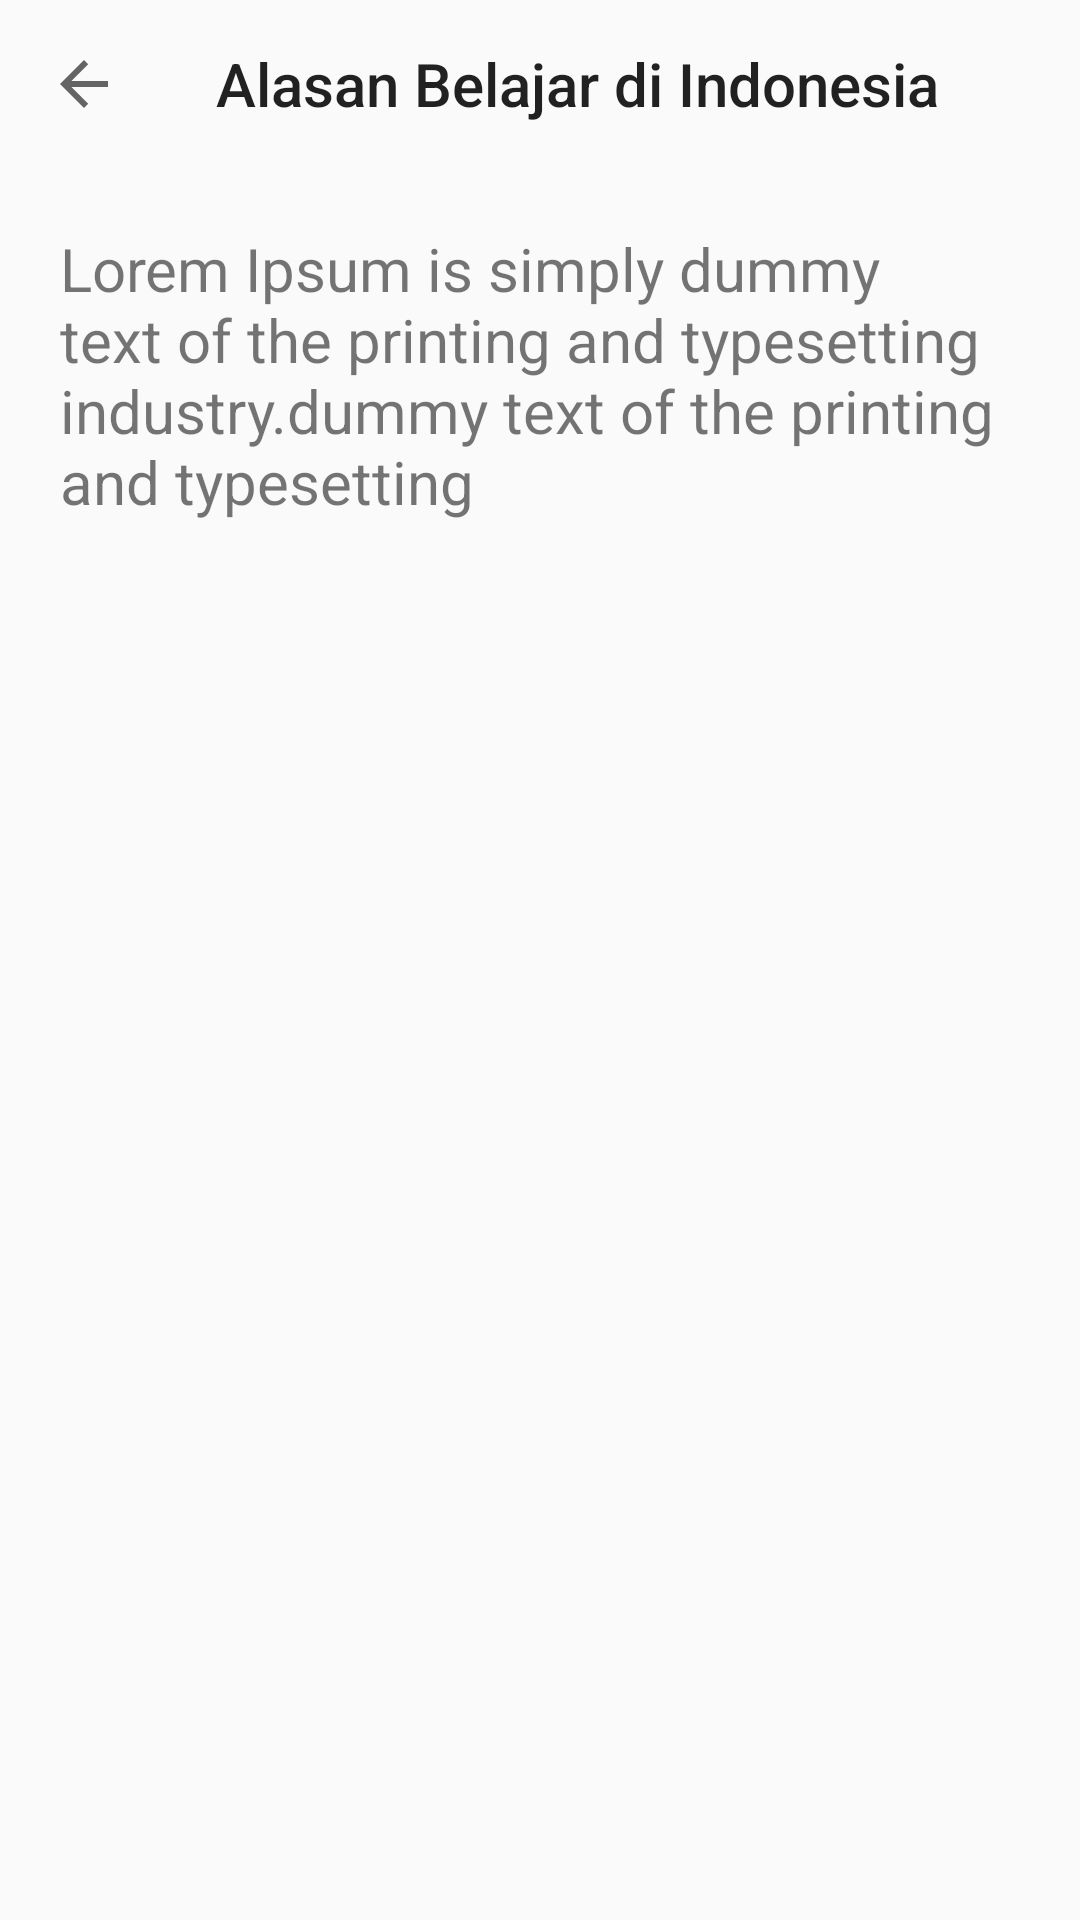

Produce the Android XML layout that renders to this screen, including the resource entries it uses.
<!-- AndroidManifest.xml: application theme AppTheme -->
<!-- res/layout/activity_reason_indonesia.xml -->
<?xml version="1.0" encoding="utf-8"?>
<RelativeLayout
    xmlns:android="http://schemas.android.com/apk/res/android"
    xmlns:app="http://schemas.android.com/apk/res-auto"
    xmlns:tools="http://schemas.android.com/tools"
    android:layout_width="match_parent"
    android:layout_height="match_parent"
    tools:context=".ReasonIndonesiaActivity">

    <androidx.appcompat.widget.Toolbar
        android:id="@+id/toolbar"
        android:layout_width="match_parent"
        android:layout_height="wrap_content"
        app:navigationIcon="?attr/homeAsUpIndicator"
        app:title="Alasan Belajar di Indonesia" />

    <TextView
        android:id="@+id/tv_reason_indonesia"
        android:layout_width="wrap_content"
        android:layout_height="wrap_content"
        android:layout_margin="20dp"
        android:layout_below="@+id/toolbar"
        android:text="@string/samplelong_text"
        android:textSize="20dp"/>

</RelativeLayout>
<!-- resources referenced by this layout -->
<resources>
  <string name="samplelong_text">Lorem Ipsum is simply dummy text of the printing and typesetting industry.dummy text of the printing and typesetting </string>
  <style name="AppTheme" parent="Theme.AppCompat.Light.NoActionBar">
          
          <item name="colorPrimary">@color/colorPrimary</item>
          <item name="colorPrimaryDark">@color/colorPrimaryDark</item>
          <item name="colorAccent">@color/colorAccent</item>
          <item name="android:windowContentTransitions">true</item>
      </style>
  <color name="colorPrimary">#fbe2e3</color>
  <color name="colorPrimaryDark">#4120a9</color>
  <color name="colorAccent">#a1a9fe</color>
</resources>
